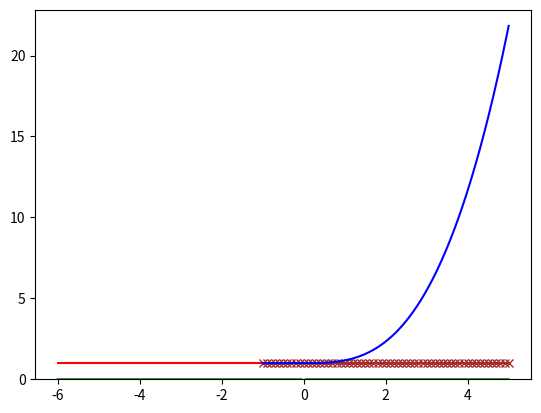
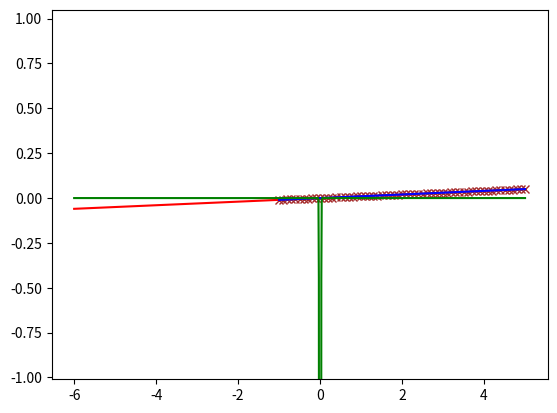

Python code for these plots, in order:
import numpy as np
import matplotlib.pyplot as plt

np.set_printoptions(suppress=True)

k = 1
dx = 0.01
dx2 = dx ** 2
min_x = -int(1 / k + 1) * 10
max_x = int(1 / k + 1) * 10
wavefunction_e = []
wavefunction_o = []

even = True

def gaussian(mu, sigma):
    return lambda x : -1 / (np.sqrt(2 * np.pi) * sigma) * np.exp(-0.5 * ((x - mu) / sigma) ** 2)

def square_well(width, depth):
    return lambda x : -depth if x >= -width and x <= width else 0

V = gaussian(0, 0.01)

def k2(x):
    return k ** 4 - V(x)

def psi(x, index=None):
    global wavefunction
    global even
    if even:
        if x < min_x:
            return np.exp(1j * k * x)
        elif index is not None:
            return wavefunction_e[index]
        else:
            return wavefunction_e[int(round((x - min_x) / dx))]
    else:
        if x < min_x:
            return np.sin(k * x)
        elif index is not None:
            return wavefunction_o[index]
        else:
            return wavefunction_o[int(round((x - min_x) / dx))]


def run(k_val, show=False, plot=False):
    global even
    global wavefunction_e
    global wavefunction_o
    global min_x
    global max_x
    global k
    wavefunction_e = []
    wavefunction_o = []
    k = k_val

    min_x = -1
    max_x = 5

    even = True
    for i in range(0, int((max_x - min_x) / dx) + 1):
        xi = min_x + i * dx
        
        next = 4 * psi(xi - dx, index=i - 1) + (-6 + dx ** 4 * k2(xi - 2 * dx)) * psi(xi - 2 * dx, index=i - 2) + 4 * psi(xi - 3 * dx, index=i - 3) - psi(xi - 4 * dx, index=i - 4)
        print(dx ** 4 * k2(xi - 2 * dx))
        wavefunction_e.append(next)

    # wavefunction = np.array(wavefunction)
    # wavefunction /= max(wavefunction) - min(wavefunction)

    before = [min_x + i * dx for i in range(-int(5 / dx), 0)]
    bpsi2 = [psi(min_x + i * dx) for i in range(-int(5 / dx), 0)]

    after = [min_x + i * dx for i in range(int((max_x - min_x) / dx) + 1)]
    apsi2 = [psi(min_x + i * dx, index=i) for i in range(int((max_x - min_x) / dx) + 1)]

    both = before + after
    pot = [V(x) for x in both]


    x = 0.05
    psi_x = psi(x)
    Dpsi_x = (-psi(x + 2 * dx) + 8 * psi(x + dx) - 8 * psi(x - dx) + psi(x - 2 * dx)) / (12 * dx)

    A = (psi_x * k - 1j * Dpsi_x) * np.exp(-1j * k * x) / (2 * k)
    B = (psi_x * k + 1j * Dpsi_x) * np.exp(1j * k * x) / (2 * k)

    if show:
        print(A, B)
        print(psi_x, Dpsi_x)

    guess = [A * np.exp(1j * k * z) + B * np.exp(-1j * k * z) for z in after]

    if plot:
        plt.plot(after, guess, color='brown', marker='x', markevery=10)
        plt.plot(before, bpsi2, color='red')
        plt.plot(after, apsi2, color='blue')
        plt.plot(both, pot, color='green')
        plt.ylim([min(apsi2) - 1, max(apsi2) + 1])
        plt.show()

    even = False
    for i in range(0, int((max_x - min_x) / dx) + 1):
        xi = min_x + i * dx
        
        next = 4 * psi(xi - dx, index=i - 1) + (-6 + dx ** 4 * k2(xi - 2 * dx)) * psi(xi - 2 * dx, index=i-2) + 4 * psi(xi - 3 * dx, index=i - 3) - psi(xi - 4 * dx, index=i - 4)
        wavefunction_o.append(next)

    # wavefunction = np.array(wavefunction)
    # wavefunction /= max(wavefunction) - min(wavefunction)

    before = [min_x + i * dx for i in range(-int(5 / dx), 0)]
    bpsi2 = [psi(min_x + i * dx) for i in range(-int(5 / dx), 0)]

    after = [min_x + i * dx for i in range(int((max_x - min_x) / dx) + 1)]
    apsi2 = [psi(min_x + i * dx, index=i) for i in range(int((max_x - min_x) / dx) + 1)]

    both = before + after
    pot = [V(x) for x in both]

    x = 1
    psi_x = psi(x)
    Dpsi_x = (-psi(x + 2 * dx) + 8 * psi(x + dx) - 8 * psi(x - dx) + psi(x - 2 * dx)) / (12 * dx)

    C = (psi_x * k - 1j * Dpsi_x) * np.exp(-1j * k * x) / (2 * k)
    D = (psi_x * k + 1j * Dpsi_x) * np.exp(1j * k * x) / (2 * k)

    if show:
        print(C, D)

        print(psi_x, Dpsi_x)

    guess = [C * np.exp(1j * k * z) + D * np.exp(-1j * k * z) for z in after]

    if plot:
        plt.plot(after, guess, color='brown', marker='x', markevery=10)
        plt.plot(before, bpsi2, color='red')
        plt.plot(after, apsi2, color='blue')
        plt.plot(both, pot, color='green')
        plt.ylim([min(apsi2) - 1, max(apsi2) + 1])
        plt.show()

    left = np.array([[A, C], [1 / 2, 1j / 2]])
    right = np.array([[1 / 2, -1j / 2], [B, D]])
    S = left @ np.linalg.inv(right)
    inverse = np.array([[1, 1], [1, -1]])


    eigenvalues, eigenvectors = np.linalg.eig(S)

    if show:
        print('Scattering Matrix', S)
        print('Even Odd Basis', inverse @ S @ inverse / 2)
        print('eigenvalues', eigenvalues, np.abs(eigenvalues[0]), np.abs(eigenvalues[1]))
        print("det", np.abs(np.linalg.det(S)))
    return eigenvalues


run(0.01, show=True, plot=True)
exit()

eigenvalues = []
for k_val in np.arange(0.1, 10, 0.1):
    eigen = run(k_val)
    if np.real(eigen[0]) > 0.99:
        eigenvalues.append(eigen[1])
    else:
        eigenvalues.append(eigen[0])
plt.plot(np.arange(0.1, 10, 0.1), np.real(eigenvalues))
plt.show()
plt.plot(np.arange(0.1, 10, 0.1), np.imag(eigenvalues))
plt.show()
